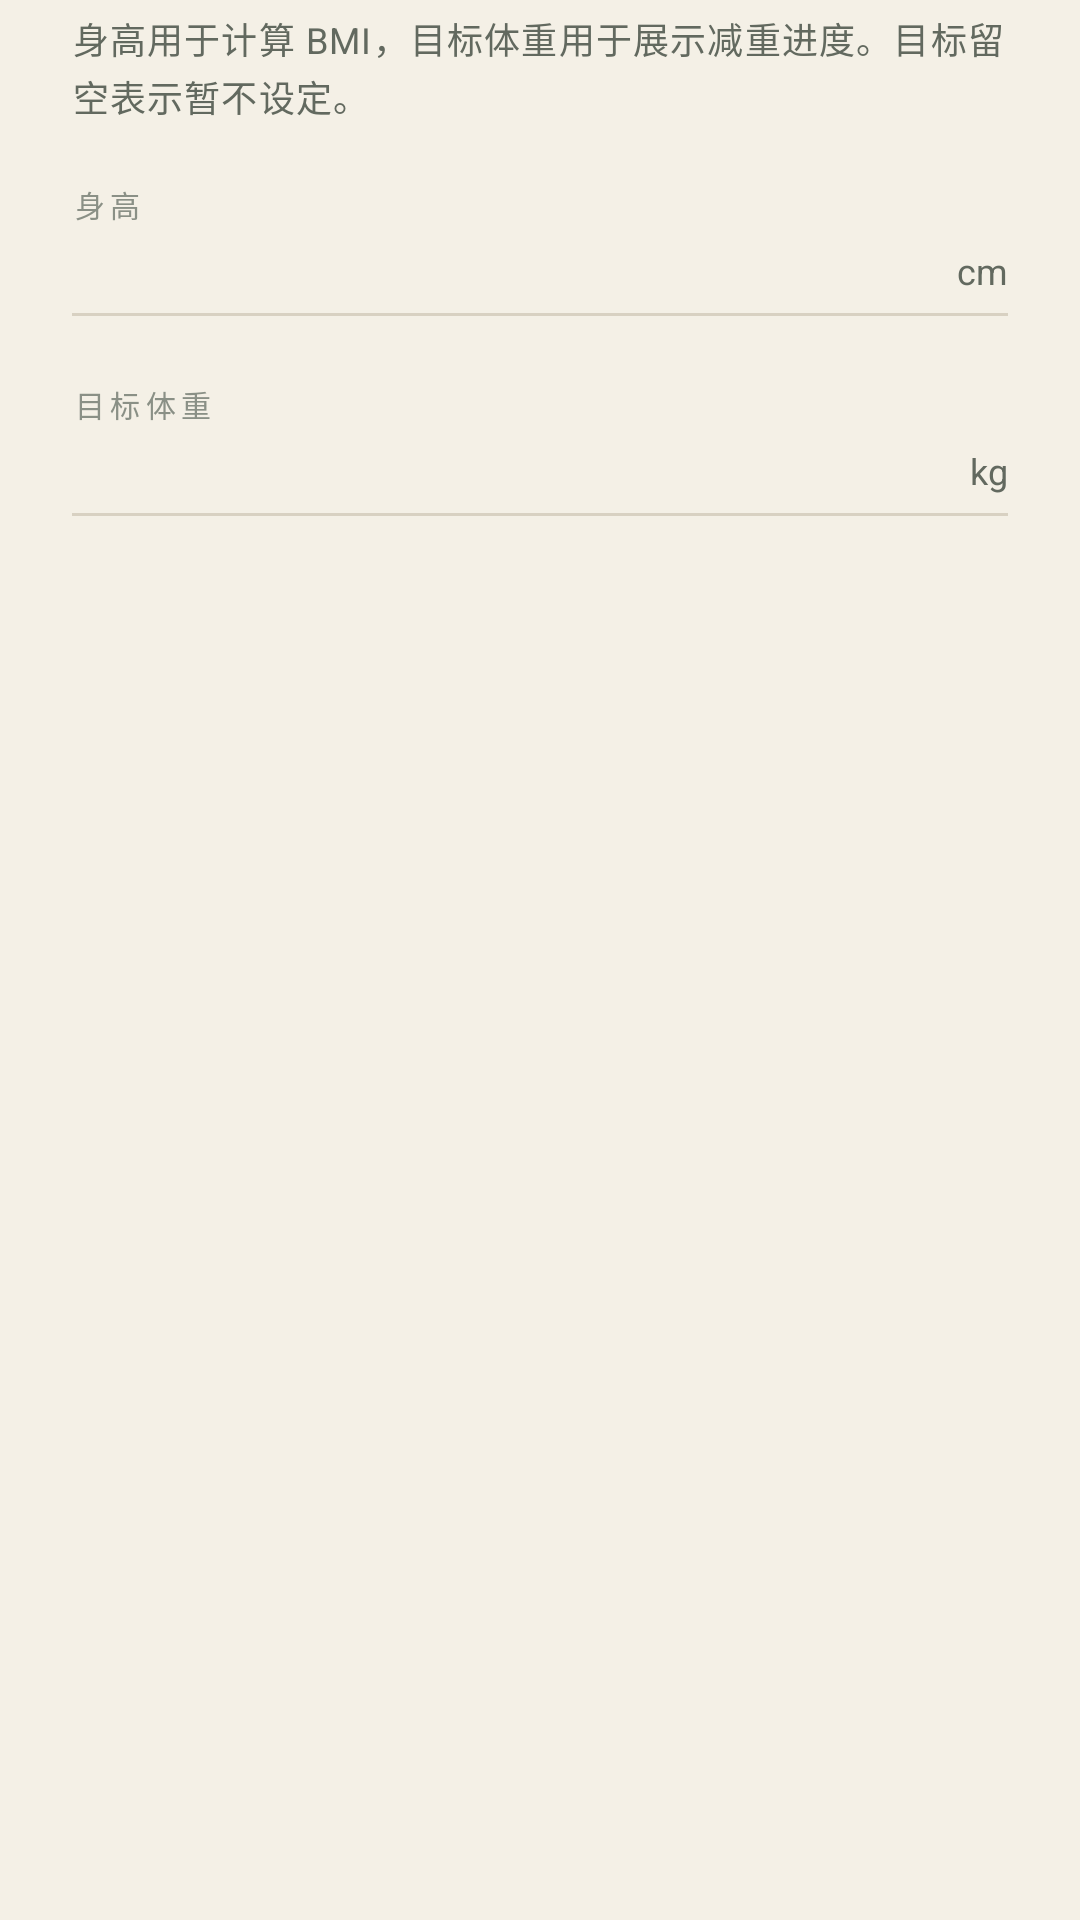

Reconstruct the res/layout file that produces this screen, plus the resources it refers to.
<!-- AndroidManifest.xml: application theme Theme.WeightLoss -->
<!-- res/layout/dialog_goal.xml -->
<?xml version="1.0" encoding="utf-8"?>
<LinearLayout xmlns:android="http://schemas.android.com/apk/res/android"
    xmlns:tools="http://schemas.android.com/tools"
    android:layout_width="match_parent"
    android:layout_height="wrap_content"
    android:orientation="vertical"
    android:paddingStart="24dp"
    android:paddingTop="4dp"
    android:paddingEnd="24dp"
    android:paddingBottom="4dp">

    <TextView
        style="@style/TextAppearance.WeightLoss.BodySmall"
        android:layout_width="match_parent"
        android:layout_height="wrap_content"
        android:text="@string/goal_dialog_desc" />

    <TextView
        style="@style/TextAppearance.WeightLoss.Overline"
        android:layout_width="match_parent"
        android:layout_height="wrap_content"
        android:layout_marginTop="20dp"
        android:text="@string/height_label" />

    <LinearLayout
        android:layout_width="match_parent"
        android:layout_height="wrap_content"
        android:baselineAligned="true"
        android:orientation="horizontal">

        <EditText
            android:id="@+id/etHeight"
            android:layout_width="0dp"
            android:layout_height="wrap_content"
            android:layout_weight="1"
            android:background="@null"
            android:fontFamily="serif"
            android:imeOptions="actionNext"
            android:inputType="numberDecimal"
            android:maxLength="5"
            android:padding="0dp"
            android:textColor="@color/ink"
            android:textSize="22sp"
            tools:text="170" />

        <TextView
            android:layout_width="wrap_content"
            android:layout_height="wrap_content"
            android:layout_marginStart="6dp"
            android:layout_marginBottom="3dp"
            android:layout_gravity="bottom"
            android:text="@string/unit_cm"
            android:textColor="@color/ink_soft"
            android:textSize="12sp" />
    </LinearLayout>

    <View
        android:layout_width="match_parent"
        android:layout_height="1dp"
        android:background="@color/line" />

    <TextView
        android:id="@+id/tvHeightError"
        style="@style/TextAppearance.WeightLoss.BodySmall"
        android:layout_width="match_parent"
        android:layout_height="wrap_content"
        android:layout_marginTop="4dp"
        android:textColor="@color/clay"
        android:visibility="gone"
        tools:text="请输入 100 到 250 之间的身高"
        tools:visibility="visible" />

    <TextView
        style="@style/TextAppearance.WeightLoss.Overline"
        android:layout_width="match_parent"
        android:layout_height="wrap_content"
        android:layout_marginTop="22dp"
        android:text="@string/target_weight_label" />

    <LinearLayout
        android:layout_width="match_parent"
        android:layout_height="wrap_content"
        android:baselineAligned="true"
        android:orientation="horizontal">

        <EditText
            android:id="@+id/etTarget"
            android:layout_width="0dp"
            android:layout_height="wrap_content"
            android:layout_weight="1"
            android:background="@null"
            android:fontFamily="serif"
            android:imeOptions="actionDone"
            android:inputType="numberDecimal"
            android:maxLength="5"
            android:padding="0dp"
            android:textColor="@color/ink"
            android:textSize="22sp"
            tools:text="62.0" />

        <TextView
            android:layout_width="wrap_content"
            android:layout_height="wrap_content"
            android:layout_marginStart="6dp"
            android:layout_marginBottom="3dp"
            android:layout_gravity="bottom"
            android:text="@string/unit_kg"
            android:textColor="@color/ink_soft"
            android:textSize="12sp" />
    </LinearLayout>

    <View
        android:layout_width="match_parent"
        android:layout_height="1dp"
        android:background="@color/line" />

    <TextView
        android:id="@+id/tvTargetError"
        style="@style/TextAppearance.WeightLoss.BodySmall"
        android:layout_width="match_parent"
        android:layout_height="wrap_content"
        android:layout_marginTop="4dp"
        android:textColor="@color/clay"
        android:visibility="gone"
        tools:text="请输入 20 到 300 之间的目标体重"
        tools:visibility="visible" />
</LinearLayout>
<!-- resources referenced by this layout -->
<resources>
  <color name="clay">#B25438</color>
  <color name="ink">#1B211C</color>
  <color name="ink_soft">#62695F</color>
  <color name="line">#D8D1C2</color>
  <string name="goal_dialog_desc">身高用于计算 BMI，目标体重用于展示减重进度。目标留空表示暂不设定。</string>
  <string name="height_label">身高</string>
  <string name="target_weight_label">目标体重</string>
  <string name="unit_cm">cm</string>
  <string name="unit_kg">kg</string>
  <style name="TextAppearance.WeightLoss.BodySmall" parent="TextAppearance.Material3.BodySmall">
          <item name="android:fontFamily">sans-serif</item>
          <item name="android:textColor">@color/ink_soft</item>
          <item name="android:textSize">12sp</item>
          <item name="android:lineSpacingExtra">3dp</item>
      </style>
  <style name="TextAppearance.WeightLoss.Overline" parent="TextAppearance.Material3.LabelSmall">
          <item name="android:fontFamily">sans-serif-medium</item>
          <item name="android:textColor">@color/ink_faint</item>
          <item name="android:textSize">10sp</item>
          <item name="android:letterSpacing">0.18</item>
      </style>
  <style name="Theme.WeightLoss" parent="Theme.Material3.DayNight.NoActionBar">
          <item name="colorPrimary">@color/forest</item>
          <item name="colorOnPrimary">@color/on_forest</item>
          <item name="colorPrimaryContainer">@color/forest_soft</item>
          <item name="colorOnPrimaryContainer">@color/ink</item>
  
          <item name="colorSecondary">@color/clay</item>
          <item name="colorOnSecondary">@color/on_clay</item>
          <item name="colorSecondaryContainer">@color/clay_soft</item>
          <item name="colorOnSecondaryContainer">@color/ink</item>
  
          <item name="colorSurface">@color/surface</item>
          <item name="colorOnSurface">@color/ink</item>
          <item name="colorSurfaceVariant">@color/paper_deep</item>
          <item name="colorOnSurfaceVariant">@color/ink_soft</item>
          <item name="colorOutline">@color/line</item>
          <item name="colorOutlineVariant">@color/line</item>
          <item name="android:colorBackground">@color/paper</item>
          <item name="colorError">@color/clay</item>
          <item name="colorOnError">@color/on_clay</item>
          <item name="colorErrorContainer">@color/clay_soft</item>
          <item name="colorOnErrorContainer">@color/ink</item>
  
          <item name="android:fontFamily">sans-serif</item>
          <item name="android:windowBackground">@color/paper</item>
          <item name="android:statusBarColor">@android:color/transparent</item>
          <item name="android:navigationBarColor">@android:color/transparent</item>
          <item name="android:windowLightStatusBar">true</item>
          <item name="materialAlertDialogTheme">@style/ThemeOverlay.WeightLoss.Dialog</item>
      </style>
  <color name="ink_faint">#8A9086</color>
  <color name="forest">#234E3C</color>
  <color name="on_forest">#F7F4EA</color>
  <color name="forest_soft">#DCE7DE</color>
  <color name="on_clay">#FBF8F0</color>
  <color name="clay_soft">#F0DCD3</color>
  <color name="surface">#FBF8F0</color>
  <color name="paper_deep">#ECE6D8</color>
  <color name="paper">#F4F0E6</color>
  <style name="ThemeOverlay.WeightLoss.Dialog" parent="ThemeOverlay.Material3.MaterialAlertDialog">
          <item name="shapeAppearanceOverlay">@style/ShapeAppearance.WeightLoss.Dialog</item>
          <item name="colorSurface">@color/surface</item>
          <item name="colorOnSurface">@color/ink</item>
          <item name="colorPrimary">@color/forest</item>
      </style>
  <style name="ShapeAppearance.WeightLoss.Dialog" parent="ShapeAppearance.Material3.MediumComponent">
          <item name="cornerFamily">rounded</item>
          <item name="cornerSize">10dp</item>
      </style>
</resources>
